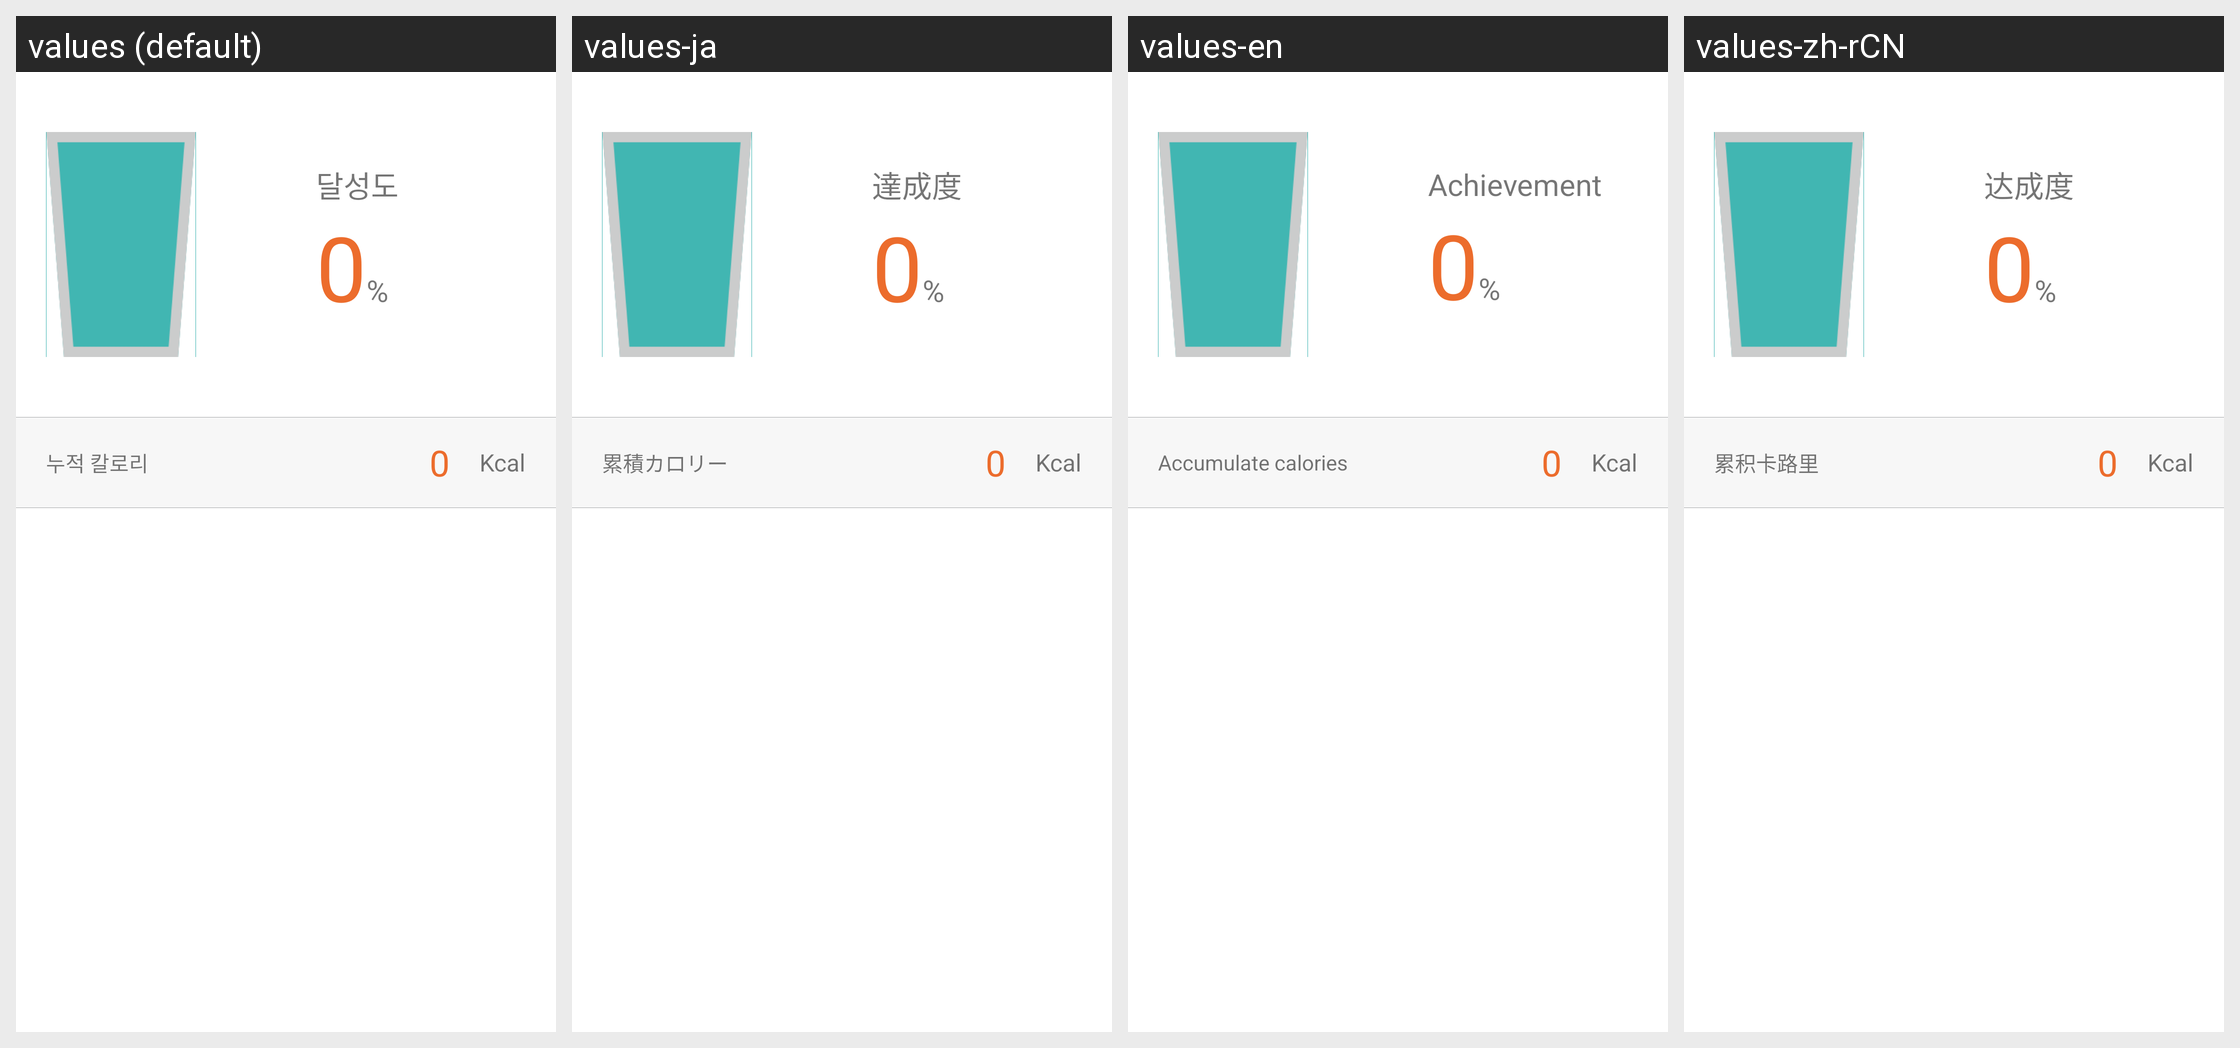

The same Android screen rendered under several of its app's locales, left to right. List the strings drawn on it with the default value and each locale's translation.
Android screen res/layout/coach_mycoach.xml rendered under 4 locales, left to right: values (default), values-ja, values-en, values-zh-rCN. Device: Nexus 5 (rendered at 1080×1920; each locale shown at half size, 540×960, under a caption strip naming it); theme AppTheme.
Strings drawn on this screen, with the default value and each locale's value (text and hints the layout hard-codes, and strings that could not be matched under every locale, appear in the picture but are not listed):

achievement
  values: 달성도
  values-ja: 達成度
  values-en: Achievement
  values-zh-rCN: 达成度

accumulate_calorie
  values: 누적 칼로리
  values-ja: 累積カロリー
  values-en: Accumulate calories
  values-zh-rCN: 累积卡路里
